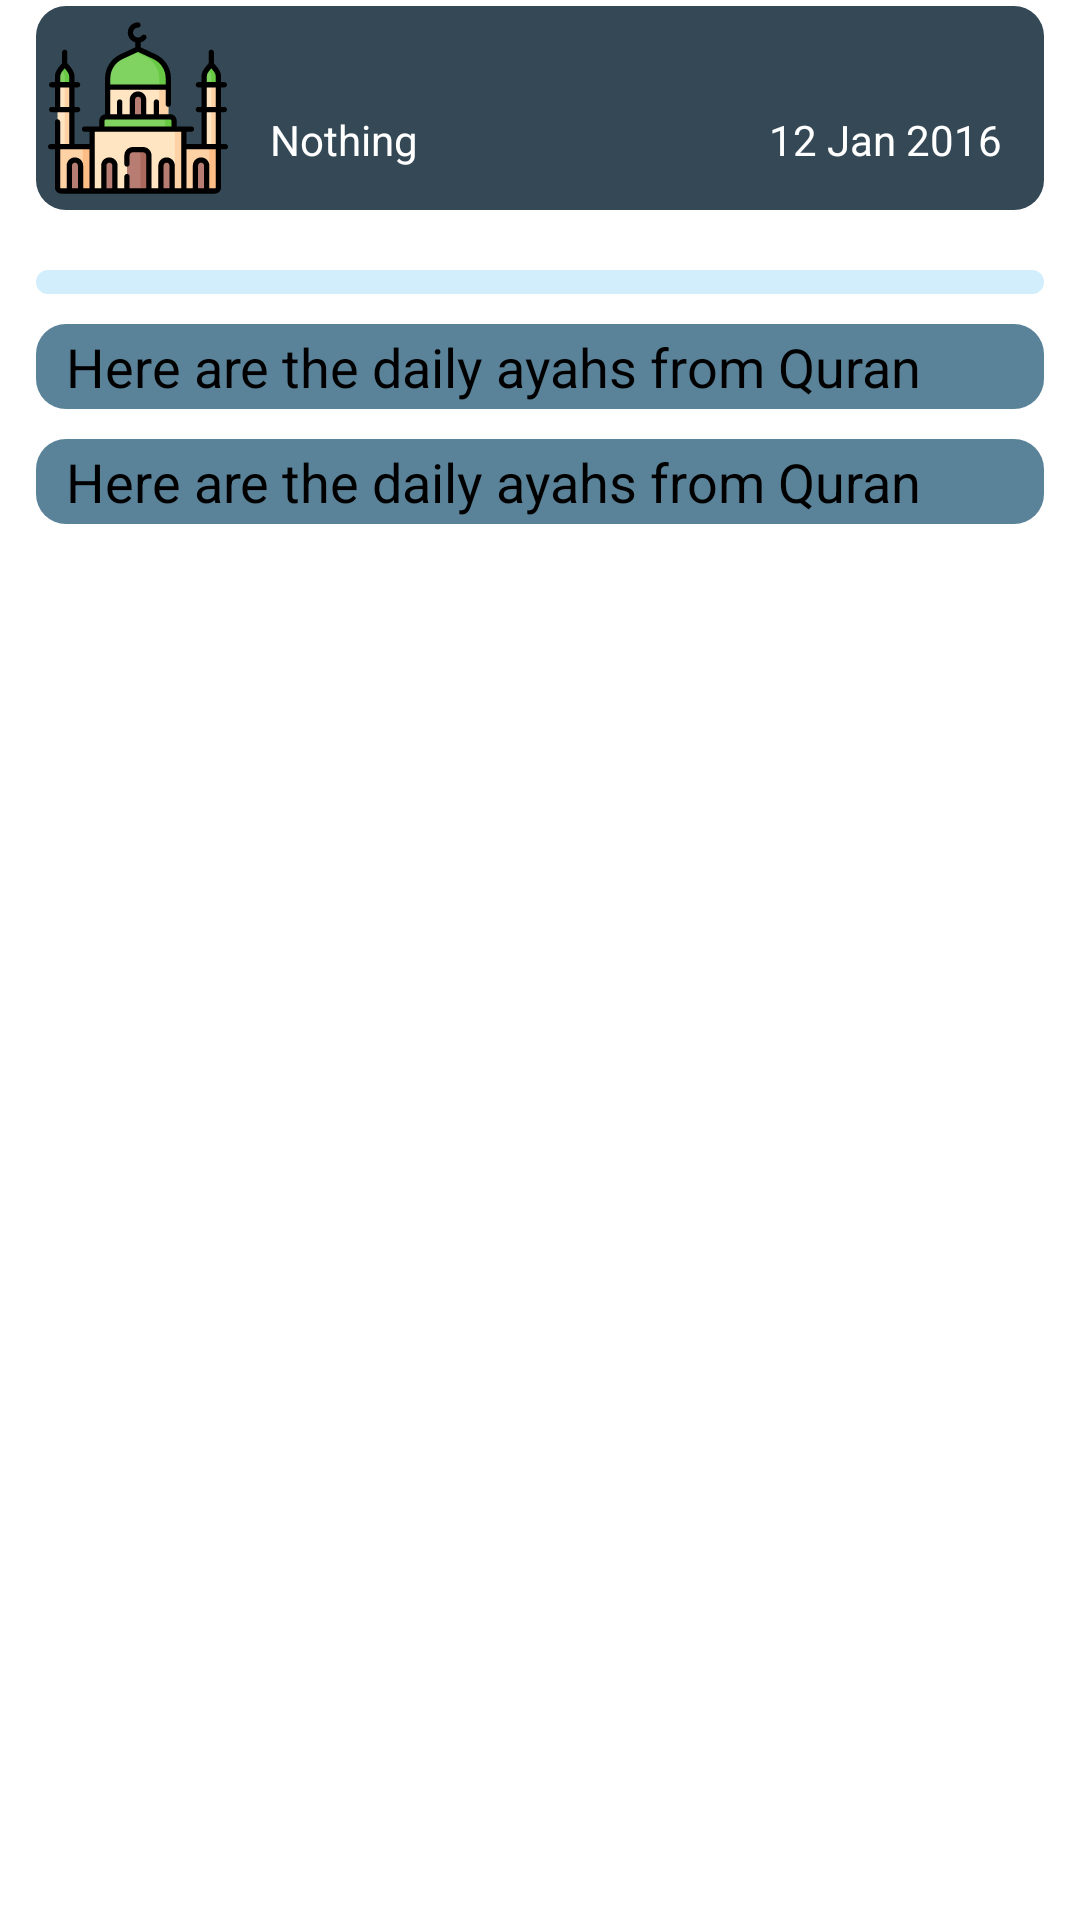

This screen was rendered from an Android layout file. Write that file and the resources it references.
<!-- AndroidManifest.xml: application theme Theme.PrayerApp -->
<!-- res/layout/fragment_remaining_time.xml -->
<?xml version="1.0" encoding="utf-8"?>
<layout xmlns:android="http://schemas.android.com/apk/res/android"
    xmlns:app="http://schemas.android.com/apk/res-auto"
    xmlns:tools="http://schemas.android.com/tools">

    <data>

    </data>

    <androidx.constraintlayout.widget.ConstraintLayout
        android:layout_width="match_parent"
        android:layout_height="match_parent"
        android:padding="@dimen/small_2dp"
        tools:context=".ui.fragment.remainingTime.RemainingTimeFragment">


        <LinearLayout
            android:id="@+id/layout_prayer_remaining"
            android:layout_width="match_parent"
            android:layout_height="wrap_content"
            android:layout_marginHorizontal="@dimen/margin_10dp"
            android:background="@drawable/bg_layout"
            android:orientation="horizontal"
            android:weightSum="5"
            app:layout_constraintEnd_toEndOf="parent"
            app:layout_constraintStart_toStartOf="parent"
            app:layout_constraintTop_toTopOf="parent">

            <androidx.appcompat.widget.AppCompatImageView
                android:id="@+id/app_compat_image_view"
                android:layout_width="60dp"
                android:layout_height="60dp"
                android:layout_margin="@dimen/small_2dp"
                android:src="@drawable/ic_custom_qibla" />

            <TextView
                android:id="@+id/text_view_next_prayer"
                android:layout_width="wrap_content"
                android:layout_height="match_parent"
                android:layout_margin="@dimen/small_2dp"
                android:gravity="bottom|start"
                android:padding="@dimen/margin_10dp"
                android:text="@string/nothing"
                android:textAppearance="@style/TextColumnSubHeader" />

            <TextView
                android:id="@+id/text_view_prayer_time"
                android:layout_width="match_parent"
                android:layout_height="match_parent"
                android:layout_margin="@dimen/small_2dp"
                android:gravity="bottom|end"
                android:padding="@dimen/margin_10dp"
                android:text="@string/text_view_prayer_time"
                android:textAppearance="@style/TextColumnSubHeader" />
        </LinearLayout>

        <ScrollView
            android:layout_width="0dp"
            android:layout_height="0dp"
            app:layout_constraintStart_toStartOf="parent"
            app:layout_constraintEnd_toEndOf="parent"
            app:layout_constraintBottom_toBottomOf="parent"
            app:layout_constraintTop_toBottomOf="@+id/layout_prayer_remaining">

            <androidx.constraintlayout.widget.ConstraintLayout
                android:id="@+id/main_remaining_container"
                android:layout_width="match_parent"
                android:layout_height="wrap_content"
                android:padding="@dimen/margin_10dp">

                <ProgressBar
                    android:id="@+id/content_loading_progress"
                    style="?android:attr/progressBarStyleHorizontal"
                    android:layout_width="match_parent"
                    android:layout_height="wrap_content"
                    android:layout_marginVertical="@dimen/margin_10dp"
                    android:progressDrawable="@drawable/bg_custome_progres"
                    app:layout_constraintEnd_toEndOf="parent"
                    app:layout_constraintStart_toStartOf="parent"
                    app:layout_constraintTop_toTopOf="parent" />

                <TextView
                    android:id="@+id/text_view_daily_ayah"
                    android:layout_width="match_parent"
                    android:layout_height="wrap_content"
                    android:layout_marginVertical="@dimen/margin_10dp"
                    android:background="@drawable/bg_text_country"
                    android:maxLines="13"
                    android:text="@string/ayah_text"
                    android:textAppearance="@style/TextColumnHeader"
                    app:layout_constraintTop_toBottomOf="@+id/content_loading_progress"
                    tools:ignore="TextContrastCheck"
                    tools:layout_editor_absoluteX="10dp" />

                <TextView
                    android:id="@+id/text_view_daily_hadeeths"
                    android:layout_width="match_parent"
                    android:layout_height="wrap_content"
                    android:layout_marginVertical="@dimen/margin_10dp"
                    android:background="@drawable/bg_text_country"
                    android:maxLines="13"
                    android:text="@string/ayah_text"
                    android:textAppearance="@style/TextColumnHeader"
                    app:layout_constraintTop_toBottomOf="@+id/text_view_daily_ayah"
                    tools:ignore="TextContrastCheck" />

            </androidx.constraintlayout.widget.ConstraintLayout>

        </ScrollView>
    </androidx.constraintlayout.widget.ConstraintLayout>

</layout>
<!-- resources referenced by this layout -->
<resources>
  <dimen name="margin_10dp">10dp</dimen>
  <dimen name="small_2dp">2dp</dimen>
  <!-- drawable bg_custome_progres (drawable) -->
  <?xml version="1.0" encoding="utf-8"?>
  <layer-list xmlns:android="http://schemas.android.com/apk/res/android">
  <item android:id="@android:id/background">
      <shape android:shape="rectangle">
          <corners android:radius="6dp" />
          <solid android:color="#D2EDFC" />
      </shape>
  </item>
      <item android:id="@android:id/progress" >
          <scale android:scaleWidth="100%">
              <shape android:shape="rectangle">
                  <corners android:radius="6dp" />
                  <solid android:color="#287CF6" />
              </shape>
          </scale>
      </item>
  </layer-list>
  <!-- drawable bg_layout (drawable) -->
  <?xml version="1.0" encoding="utf-8"?>
  <shape xmlns:android="http://schemas.android.com/apk/res/android">
      <padding
          android:top="@dimen/small_2dp"
          android:bottom="@dimen/small_2dp"
          android:left="@dimen/small_2dp"
          android:right="@dimen/small_2dp" />
      <corners android:radius="@dimen/margin_10dp" />
      <solid android:color="@color/purple_500" />
  
  </shape>
  <!-- drawable bg_text_country (drawable) -->
  <?xml version="1.0" encoding="utf-8"?>
  <shape xmlns:android="http://schemas.android.com/apk/res/android">
      <padding
          android:top="@dimen/small_2dp"
          android:bottom="@dimen/small_2dp"
          android:left="@dimen/margin_10dp"
          android:right="@dimen/margin_10dp" />
      <corners android:radius="@dimen/margin_10dp" />
      <solid android:color="@color/purple_700" />
  
  </shape>
  <!-- drawable ic_custom_qibla (drawable) -->
  <?xml version="1.0" encoding="utf-8"?>
  <layer-list xmlns:android="http://schemas.android.com/apk/res/android">
      <item android:drawable="@drawable/ic_mosque">
      </item>
  
  </layer-list>
  <string name="ayah_text" translatable="false">Here are the daily ayahs from Quran</string>
  <string name="nothing" translatable="false">Nothing</string>
  <string name="text_view_prayer_time">12 Jan 2016</string>
  <style name="TextColumnHeader">
          <item name="fontFamily">@font/roboto_mono</item>
          <item name="android:textColor">@color/black</item>
          <item name="android:textSize">@dimen/reading_text_size</item>
      </style>
  <style name="TextColumnSubHeader">
          <item name="fontFamily">@font/roboto_mono</item>
          <item name="android:textSize">@dimen/sub_header_size</item>
          <item name="android:textColor">@color/white</item>
      </style>
  <color name="purple_500">#344955</color>
  <color name="purple_700">#5A839A</color>
  <!-- drawable ic_mosque: vector/xml drawable (drawable, 8998 chars, omitted) -->
  <color name="black">#FF000000</color>
  <dimen name="reading_text_size">18sp</dimen>
  <dimen name="sub_header_size">14sp</dimen>
  <color name="white">#FFFFFFFF</color>
</resources>
